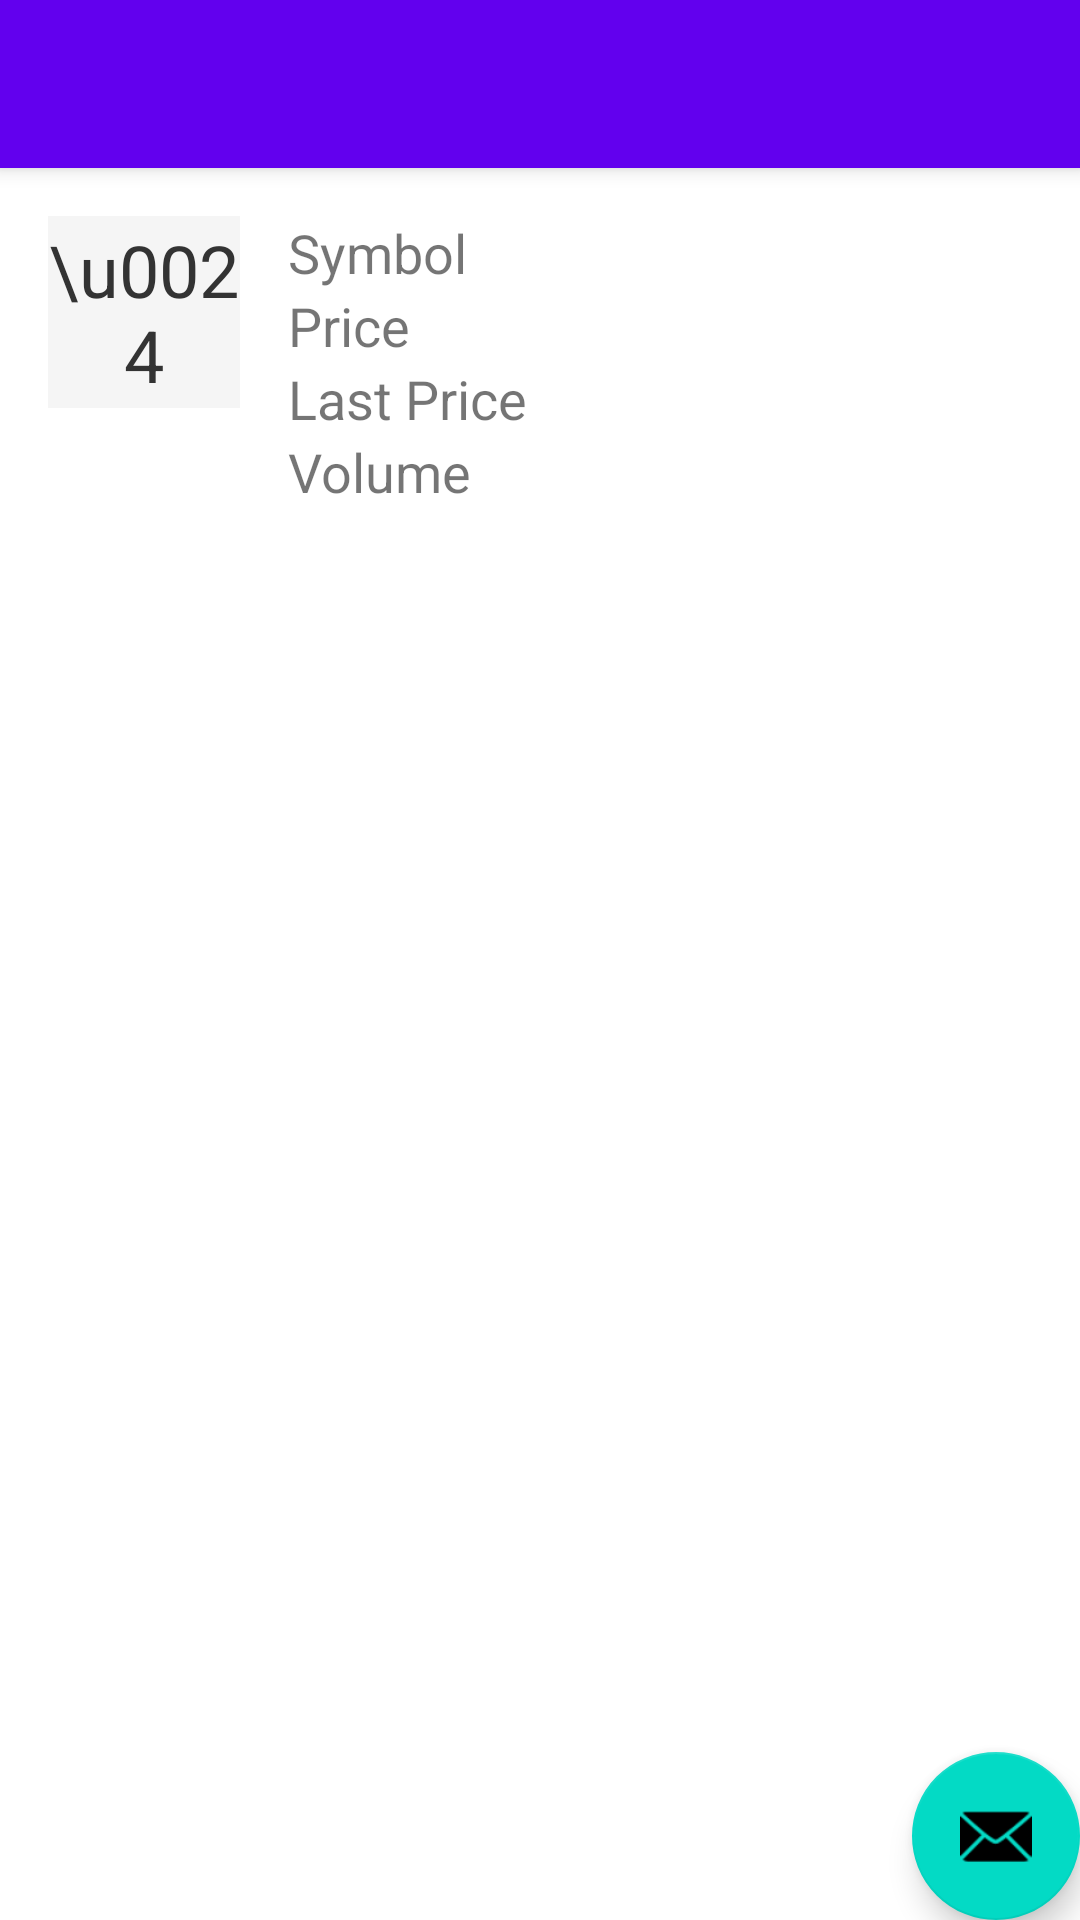

Android layout source for this screen:
<!-- AndroidManifest.xml: activity theme Theme.Bitcon.NoActionBar -->
<!-- res/layout/activity_main.xml -->
<?xml version="1.0" encoding="utf-8"?>
<androidx.coordinatorlayout.widget.CoordinatorLayout xmlns:android="http://schemas.android.com/apk/res/android"
    xmlns:app="http://schemas.android.com/apk/res-auto"
    xmlns:tools="http://schemas.android.com/tools"
    android:layout_width="match_parent"
    android:layout_height="match_parent"
    tools:context=".MainActivity">

    <com.google.android.material.appbar.AppBarLayout
        android:layout_width="match_parent"
        android:layout_height="wrap_content"
        android:theme="@style/Theme.Bitcon.AppBarOverlay">

        <androidx.appcompat.widget.Toolbar
            android:id="@+id/toolbar"
            android:layout_width="match_parent"
            android:layout_height="?attr/actionBarSize"
            android:background="?attr/colorPrimary"
            app:popupTheme="@style/Theme.Bitcon.PopupOverlay" />

    </com.google.android.material.appbar.AppBarLayout>

    <include layout="@layout/content_main" />

    <com.google.android.material.floatingactionbutton.FloatingActionButton
        android:id="@+id/fab"
        android:layout_width="wrap_content"
        android:layout_height="wrap_content"
        android:layout_gravity="bottom|end"
        android:layout_margin="@dimen/fab_margin"
        app:srcCompat="@android:drawable/ic_dialog_email" />

</androidx.coordinatorlayout.widget.CoordinatorLayout>
<!-- res/layout/content_main.xml (included above) -->
<?xml version="1.0" encoding="utf-8"?>
<androidx.constraintlayout.widget.ConstraintLayout xmlns:android="http://schemas.android.com/apk/res/android"
    xmlns:app="http://schemas.android.com/apk/res-auto"
    xmlns:tools="http://schemas.android.com/tools"
    android:id="@+id/root"
    android:layout_width="match_parent"
    android:layout_height="wrap_content"
    android:padding="16dp"
    app:layout_behavior="@string/appbar_scrolling_view_behavior">


    <TextView
        android:id="@+id/symbol_image"
        android:layout_width="64dp"
        android:layout_height="64dp"
        android:text="\u0024"
        android:textColor="#333"
        android:textSize="24sp"
        android:gravity="center"
        android:background="#F5F5F5"
        app:layout_constraintStart_toStartOf="parent"
        app:layout_constraintTop_toTopOf="parent"
        app:srcCompat="@mipmap/ic_launcher" />

    <TextView
        android:id="@+id/tv_symbol"
        android:layout_width="wrap_content"
        android:layout_height="wrap_content"
        android:layout_marginLeft="16dp"
        android:text="Symbol"
        android:textSize="18sp"
        app:layout_constraintStart_toEndOf="@+id/symbol_image"
        app:layout_constraintTop_toTopOf="@+id/symbol_image" />

    <TextView
        android:id="@+id/tv_price"
        android:layout_width="wrap_content"
        android:layout_height="wrap_content"
        android:layout_marginLeft="16dp"
        android:text="Price"
        android:textSize="18sp"
        app:layout_constraintStart_toEndOf="@+id/symbol_image"
        app:layout_constraintTop_toBottomOf="@+id/tv_symbol" />

    <TextView
        android:id="@+id/tv_volume"
        android:layout_width="wrap_content"
        android:layout_height="wrap_content"
        android:text="Volume"
        android:textSize="18sp"
        app:layout_constraintStart_toStartOf="@+id/tv_price"
        app:layout_constraintTop_toBottomOf="@+id/tv_lastPrice" />

    <TextView
        android:id="@+id/tv_lastPrice"
        android:layout_width="wrap_content"
        android:layout_height="wrap_content"
        android:text="Last Price"
        android:textSize="18sp"
        app:layout_constraintStart_toStartOf="@+id/tv_price"
        app:layout_constraintTop_toBottomOf="@+id/tv_price" />

</androidx.constraintlayout.widget.ConstraintLayout>
<!-- resources referenced by this layout -->
<resources>
  <style name="Theme.Bitcon.AppBarOverlay" parent="ThemeOverlay.AppCompat.Dark.ActionBar" />
  <style name="Theme.Bitcon.PopupOverlay" parent="ThemeOverlay.AppCompat.Light" />
  <style name="Theme.Bitcon.NoActionBar">
          <item name="windowActionBar">false</item>
          <item name="windowNoTitle">true</item>
      </style>
</resources>
